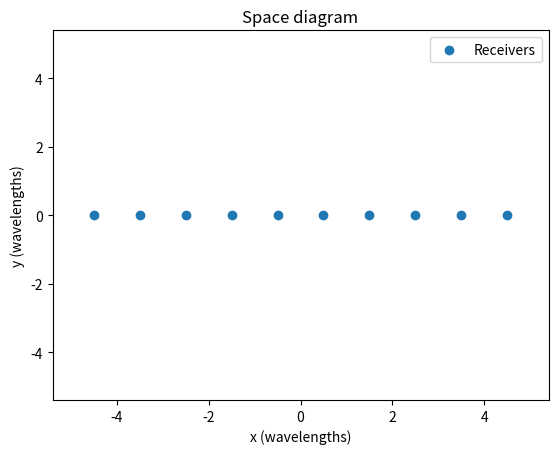
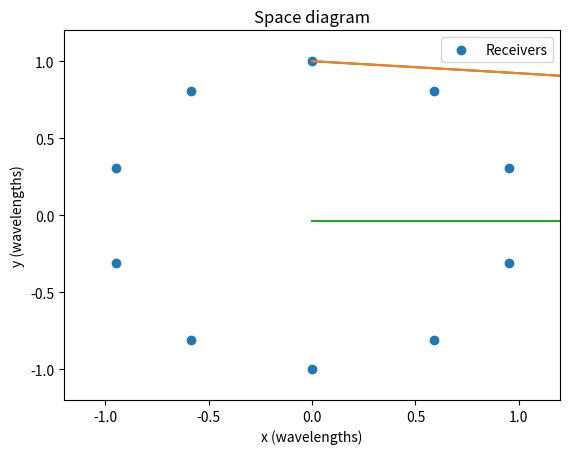

The matplotlib source for these figures, in order:
import matplotlib.pyplot as plt
import numpy as np

"""

Given some guess of the source of direction we can shift the carrier frequency
phase of received samples at the N different receivers. If the guess of the
source direction is correct, the signal from the N different receivers should
interfer constructively.

"""

c = 3e8  # speed of light


class Source(object):
    def __init__(self, pos):
        self.pos = np.array(pos)

    def signal(self, sampling_times):
        return (
            np.cos(2 * np.pi * sampling_times) + np.sin(2 * np.pi * sampling_times) * 1j
        )


class SinSource(Source):
    def __init__(self, pos, frequency, phase):
        super().__init__(pos)
        self.frequency = frequency
        self.phase = phase

    def signal(self, sampling_times):
        return (
            np.cos(2 * np.pi * sampling_times * self.frequency + self.phase)
            + np.sin(2 * np.pi * sampling_times * self.frequency + self.phase) * 1j
        )


class NoiseWrapper(Source):
    def __init__(self, internal_source, sigma=1):
        super().__init__(internal_source.pos)
        self.internal_source = internal_source
        self.sigma = sigma

    def signal(self, sampling_times):
        return self.internal_source.signal(sampling_times) + (
            np.random.randn(sampling_times.shape[0], 2) * self.sigma
        ).view(np.cdouble).reshape(-1)


class Receiver:
    def __init__(self, pos):
        self.pos = np.array(pos)


class Detector(object):
    def __init__(self, sampling_frequency):
        self.sources = []
        self.receivers = []
        self.sampling_frequency = sampling_frequency

    def add_source(self, source):
        self.sources.append(source)

    def rm_sources(self):
        self.sources = []

    def add_receiver(self, receiver):
        self.receivers.append(receiver)

    def get_signal_matrix(self, start_time, duration):
        n_samples = int(duration * self.sampling_frequency)
        base_times = (
            start_time
            + np.linspace(0, n_samples - 1, n_samples) / self.sampling_frequency
        )
        sample_matrix = np.zeros(
            (len(self.receivers), n_samples), dtype=np.cdouble
        )  # receivers x samples
        for receiver_index, receiver in enumerate(self.receivers):
            for _source in self.sources:
                time_delay = np.linalg.norm(receiver.pos - _source.pos) / c
                sample_matrix[receiver_index, :] += _source.signal(
                    base_times - time_delay
                )
        return sample_matrix

def beamformer(detector, signal_matrix, carrier_frequency):
    thetas = np.linspace(0, np.pi, 90)
    steer_dot_signal = np.zeros(thetas.shape[0])
    carrier_wavelength = c / carrier_frequency
    for theta_index, theta in enumerate(thetas):
        source_vector = np.array([np.cos(theta), np.sin(theta)])
        steering_vector = np.zeros(len(detector.receivers)).astype(np.cdouble)
        projections = []
        for receiver_index, receiver in enumerate(detector.receivers):
            projection_of_receiver_onto_source_direction = np.dot(
                source_vector, receiver.pos
            )
            projections.append(
                projection_of_receiver_onto_source_direction / carrier_wavelength
            )
            arg = (
                2
                * np.pi
                * projection_of_receiver_onto_source_direction
                / carrier_wavelength
            )
            steering_vector[receiver_index] = np.cos(-arg) + np.sin(-arg) * 1j
        steer_dot_signal[theta_index] = np.absolute(
            np.matmul(steering_vector, signal_matrix)
        ).mean()
    return thetas, steer_dot_signal

def plot_space(ax, d, wavelength=1):
    # fig,ax=plt.subplots(1,1,figsize=(4,4))
    receiver_pos = np.vstack([receiver.pos / wavelength for receiver in d.receivers])
    _max = receiver_pos.max()
    _min = receiver_pos.min()
    buffer = (_max - _min) * 0.1
    _max += buffer
    _min -= buffer

    center_mass = receiver_pos.mean(axis=0)

    source_vectors = [
        (source.pos / wavelength - center_mass)
        / np.linalg.norm(source.pos / wavelength - center_mass)
        for source in d.sources
    ]

    ax.set_xlim([_min, _max])
    ax.set_ylim([_min, _max])

    ax.scatter(receiver_pos[:, 0], receiver_pos[:, 1], label="Receivers")
    for source_vector in source_vectors:
        ax.quiver(
            center_mass[0],
            center_mass[1],
            -source_vector[0],
            -source_vector[1],
            scale=5,
            alpha=0.5,
            color="red",
            label="Source",
        )
    ax.legend()
    ax.set_xlabel("x (wavelengths)")
    ax.set_ylabel("y (wavelengths)")
    ax.set_title("Space diagram")

class ULADetector(Detector):
    def __init__(self, sampling_frequency, n_elements, spacing):
        super().__init__(sampling_frequency)
        for idx in np.arange(n_elements):
            self.add_receiver(Receiver([spacing * (idx - (n_elements - 1) / 2), 0]))


ula_d = ULADetector(300, 10, 1)
fig, ax = plt.subplots(1, 1)
plot_space(ax, ula_d)


class UCADetector(Detector):
    def __init__(self, sampling_frequency, n_elements, radius):
        super().__init__(sampling_frequency)
        for theta in (
            np.linspace(0, 2 * np.pi, n_elements + 1)[:-1] + np.pi / 2
        ):  # orientate along y axis
            self.add_receiver(
                Receiver([radius * np.cos(theta), radius * np.sin(theta)])
            )


uca_d = UCADetector(300, 10, 1)
fig, ax = plt.subplots(1, 1)
plot_space(ax, uca_d)

sin_source_frequency = 12e3  # 10khz signal
wavelength = c / sin_source_frequency
d = UCADetector(1e6, 8, wavelength / 2)  # 1Mhz sampling

# analyze_beamformer(d,sin_source_frequency,n_intervals=15, n_repeats=5, sigma=1,plot_raw_signal=True)

theta = np.pi / 6
d.add_source(
    NoiseWrapper(
        SinSource(
            [wavelength * 100000 * np.cos(theta), wavelength * 100000 * np.sin(theta)],
            sin_source_frequency,
            0,
        ),
        sigma=0.0,
    )
)

signal_matrix = d.get_signal_matrix(0, 2000 / 1e6)

plt.plot(signal_matrix[0].real + signal_matrix[0].imag)

def doppler_sample_matrix(signal_matrix, samples_per_period):
    doppler_matrix = np.zeros(signal_matrix.shape[1]).astype(np.cdouble)
    idx = 0
    while idx * samples_per_period < signal_matrix.shape[1]:
        sidx = idx * samples_per_period
        eidx = min(sidx + samples_per_period, signal_matrix.shape[1])
        doppler_matrix[sidx:eidx] = signal_matrix[
            idx % signal_matrix.shape[0], sidx:eidx
        ]
        idx += 1
    return doppler_matrix


dpm = doppler_sample_matrix(signal_matrix, 100)

plt.plot(dpm.real + dpm.imag)

x = 0.5 * np.angle(dpm[0:-1] * np.conj(dpm[1:]))
plt.plot(x)

